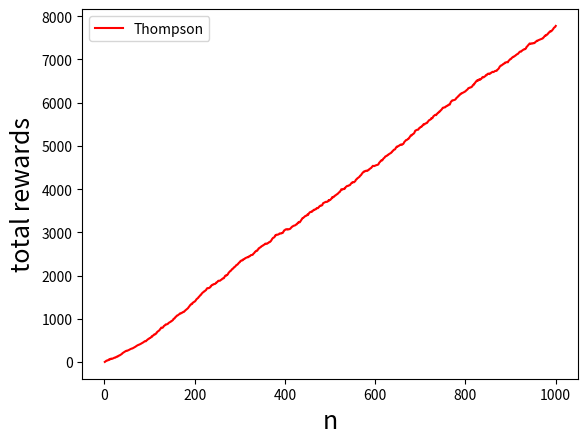

This chart was generated by the following Python code:
import pandas as pd
from matplotlib import pyplot as plt
import numpy as np
import os
import sys

class Thompson(object):
    def __init__(self,rocker_num:int ,round:int ,reward_list: dict,expect:float) :
        """
        rocker_num:摇杆数量 \
        round :回合数 \ 
        reward_list :奖励列表 \
        expect :每个摇臂的初始期望 
        """
        self.rocker_num=rocker_num
        self.round=round
        self.reward_list=reward_list
        self.expect=expect
     
        #汤姆森采样的beta分布参数
        self.beta_a=dict(zip(range(1,rocker_num+1),rocker_num*[0]))
        self.beta_b=dict(zip(range(1,rocker_num+1),rocker_num*[0]))

        #字典记录每个摇臂的选择的次数
        self.rocker_count=dict(zip(range(1,rocker_num+1),rocker_num*[1e-6]))
        #字典记录每个摇臂的均值
        self.rocker_mean=dict(zip(range(1,rocker_num+1),rocker_num*[0]))

        #列表记录每个行动选择的摇臂（1,rocker_num）
        self.action=[0]*(round+1)
        #当前回合
        self.present_round=0
        #每个回合的累计回报
        self.cumulative_rewards_history=[0]*(round+1)

    
    # 返回对应摇杆的第Round轮的奖励
    def get_reward(self ,Rocker:int ,Round:int)-> int:
        return self.reward_list[Rocker][Round-1]
    
    #绘制图像
    def plot(self,colors,policy,linestyle):
        plt.figure(1)
        plt.plot(range(1,self.round+1),
                 self.cumulative_rewards_history[1:self.round+1],
                 colors,label=policy,linestyle=linestyle)
        plt.legend()
        plt.xlabel('n',fontsize=18)
        plt.ylabel('total rewards', fontsize=18)
        plt.show()

    #选择摇臂
    def __choose_rocker(self):
        Beta_value={}
        for i in self.beta_a.keys():
            Beta_value[i]=np.random.beta(self.beta_a[i]+1,self.beta_b[i]+1)
        choose_rocker = max(Beta_value,key=lambda k:Beta_value[k])
        return choose_rocker

    # 强化训练
    def train(self):
        # 选择均值最大的摇臂
        for i in range(1,self.round+1):
            self.present_round=i
            choose_rocker=self.__choose_rocker()
            present_reward=self.get_reward(choose_rocker,i)
            self.cumulative_rewards_history[i]=self.cumulative_rewards_history[i-1]+present_reward

            if present_reward>=self.expect :
                self.beta_a[choose_rocker]=self.beta_a[choose_rocker]+1
            else :
                self.beta_b[choose_rocker]=self.beta_b[choose_rocker]+1

            # 修改类变量
            self.action[i]=choose_rocker
            self.rocker_mean[choose_rocker]=(self.rocker_mean.get(choose_rocker,0)*self.rocker_count.get(choose_rocker,0) + present_reward) \
                                            /(self.rocker_count.get(choose_rocker,0)+1)
            self.rocker_count[choose_rocker]=self.rocker_count.get(choose_rocker,0)+1
            


if __name__=='__main__':
    l=1000
    a={}
    a[1]=np.random.normal(loc=4.0,scale=3,size=(l))
    a[2]=np.random.normal(loc=6.0,scale=2,size=(l))
    a[3]=np.random.normal(loc=4.5,scale=3.5,size=(l))
    a[4]=np.random.normal(loc=8,scale=7,size=(l))
    
    k=Thompson(4,l,a,7)
    k.train()
    k.plot(colors='r',policy='Thompson',linestyle='-')
    # print(a[1][0])





